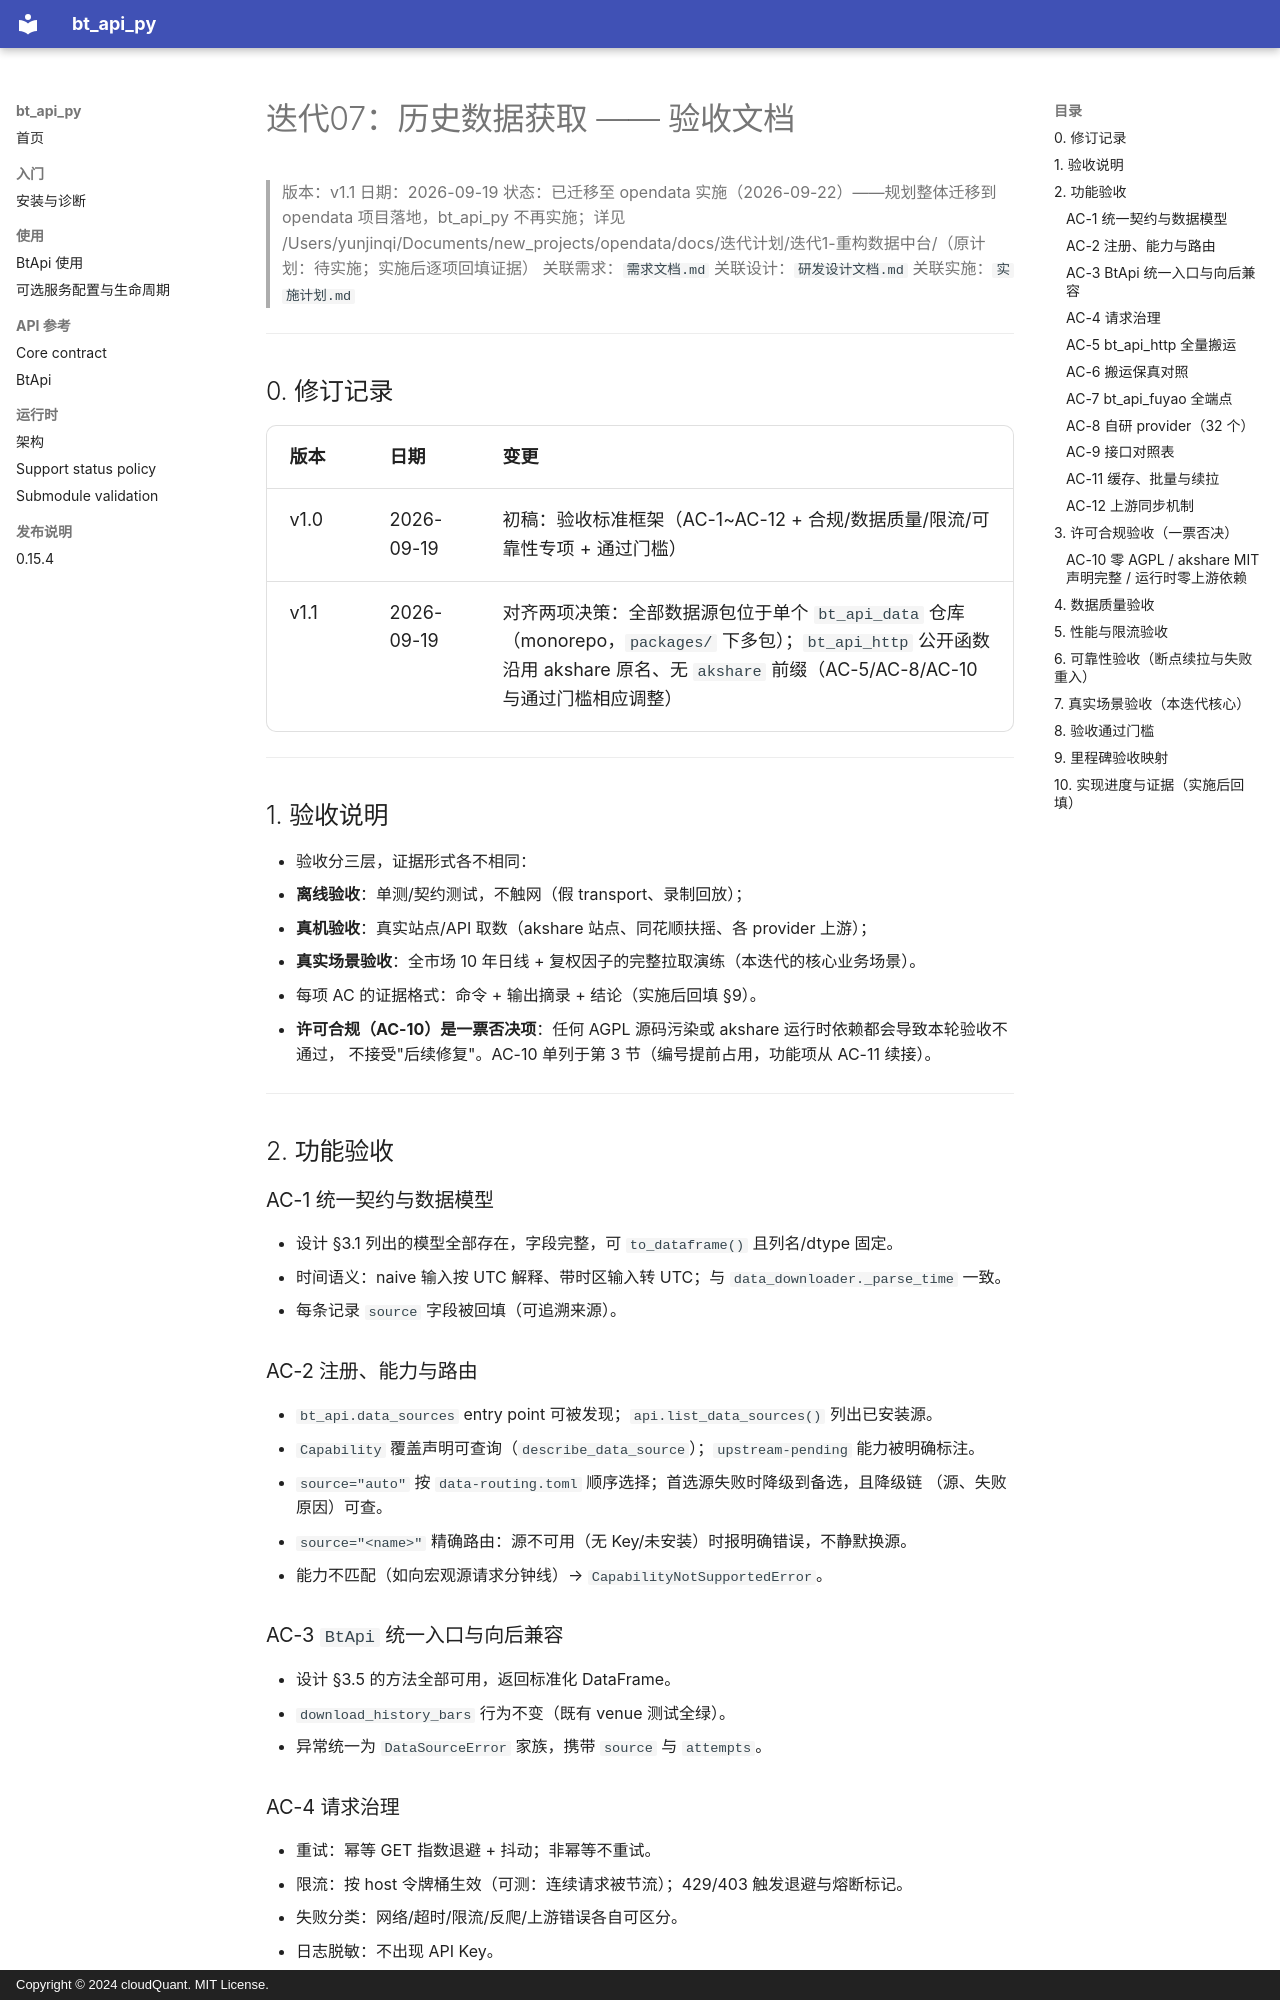

repository: cloudQuant/bt_api_py · page: 迭代计划/迭代09-历史数据获取/验收文档/index.html · generator: mkdocs · copyright: Copyright © 2024 cloudQuant. MIT License.

# 迭代07：历史数据获取 —— 验收文档

> 版本：v1.1
> 日期：2026-09-19
> 状态：已迁移至 opendata 实施（2026-09-22）——规划整体迁移到 opendata 项目落地，bt_api_py 不再实施；详见 /Users/yunjinqi/Documents/new_projects/opendata/docs/迭代计划/迭代1-重构数据中台/（原计划：待实施；实施后逐项回填证据）
> 关联需求：`需求文档.md`
> 关联设计：`研发设计文档.md`
> 关联实施：`实施计划.md`

---

## 0. 修订记录

| 版本 | 日期 | 变更 |
|------|------|------|
| v1.0 | 2026-09-19 | 初稿：验收标准框架（AC-1~AC-12 + 合规/数据质量/限流/可靠性专项 + 通过门槛） |
| v1.1 | 2026-09-19 | 对齐两项决策：全部数据源包位于单个 `bt_api_data` 仓库（monorepo，`packages/` 下多包）；`bt_api_http` 公开函数沿用 akshare 原名、无 `akshare` 前缀（AC-5/AC-8/AC-10 与通过门槛相应调整） |

---

## 1. 验收说明

- 验收分三层，证据形式各不相同：
  1. **离线验收**：单测/契约测试，不触网（假 transport、录制回放）；
  2. **真机验收**：真实站点/API 取数（akshare 站点、同花顺扶摇、各 provider 上游）；
  3. **真实场景验收**：全市场 10 年日线 + 复权因子的完整拉取演练（本迭代的核心业务场景）。
- 每项 AC 的证据格式：命令 + 输出摘录 + 结论（实施后回填 §9）。
- **许可合规（AC-10）是一票否决项**：任何 AGPL 源码污染或 akshare 运行时依赖都会导致本轮验收不通过，
  不接受"后续修复"。AC-10 单列于第 3 节（编号提前占用，功能项从 AC-11 续接）。

---

## 2. 功能验收

### AC-1 统一契约与数据模型

- 设计 §3.1 列出的模型全部存在，字段完整，可 `to_dataframe()` 且列名/dtype 固定。
- 时间语义：naive 输入按 UTC 解释、带时区输入转 UTC；与 `data_downloader._parse_time` 一致。
- 每条记录 `source` 字段被回填（可追溯来源）。

### AC-2 注册、能力与路由

- `bt_api.data_sources` entry point 可被发现；`api.list_data_sources()` 列出已安装源。
- `Capability` 覆盖声明可查询（`describe_data_source`）；`upstream-pending` 能力被明确标注。
- `source="auto"` 按 `data-routing.toml` 顺序选择；首选源失败时降级到备选，且降级链
  （源、失败原因）可查。
- `source="<name>"` 精确路由：源不可用（无 Key/未安装）时报明确错误，不静默换源。
- 能力不匹配（如向宏观源请求分钟线）→ `CapabilityNotSupportedError`。

### AC-3 `BtApi` 统一入口与向后兼容

- 设计 §3.5 的方法全部可用，返回标准化 DataFrame。
- `download_history_bars` 行为不变（既有 venue 测试全绿）。
- 异常统一为 `DataSourceError` 家族，携带 `source` 与 `attempts`。
